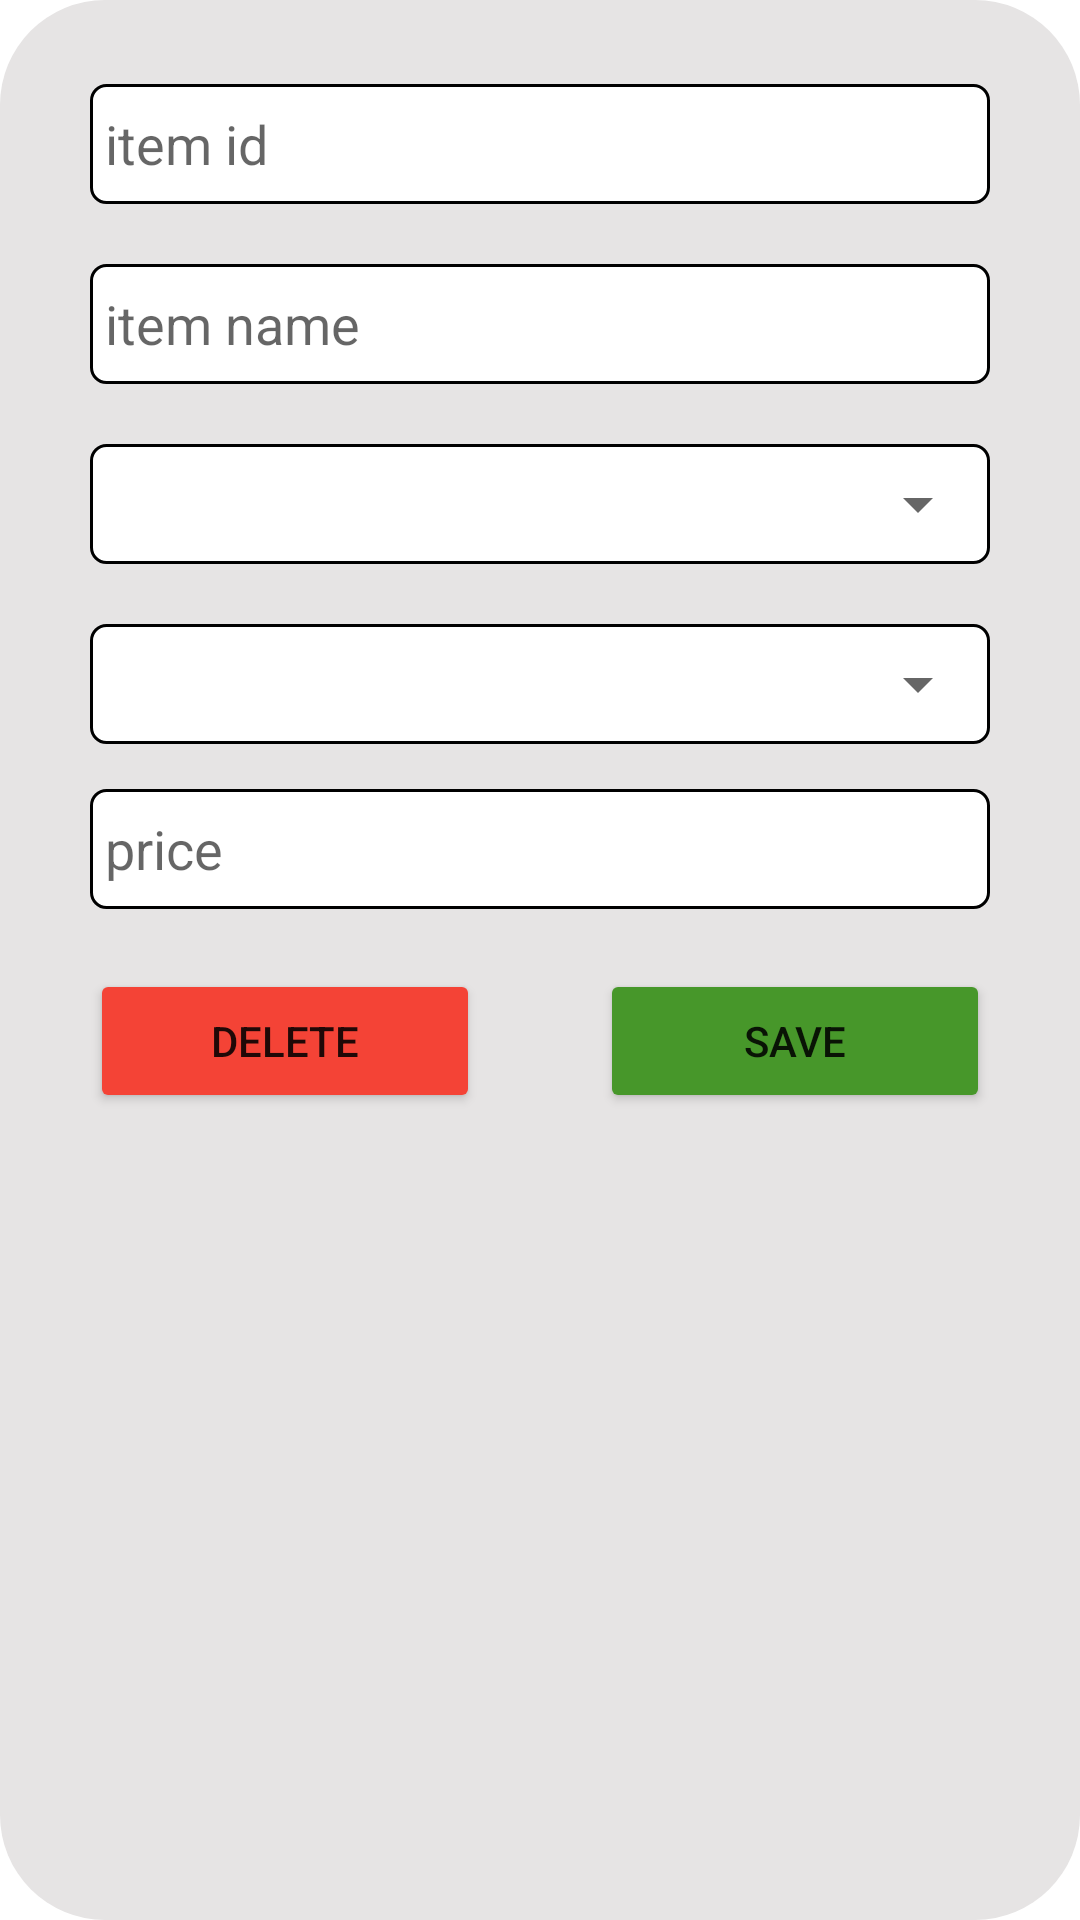

Reconstruct the res/layout file that produces this screen, plus the resources it refers to.
<!-- AndroidManifest.xml: application theme Theme.Kaiserinvoice -->
<!-- res/layout/add_product_dialog.xml -->
<?xml version="1.0" encoding="utf-8"?>
<LinearLayout xmlns:android="http://schemas.android.com/apk/res/android"
    xmlns:app="http://schemas.android.com/apk/res-auto"
    xmlns:tools="http://schemas.android.com/tools"
    android:layout_width="350dp"
    android:layout_height="wrap_content"
    android:layout_gravity="center"
    android:background="@drawable/add_product_bg"
    android:padding="10dp"
    android:orientation="vertical">

        <EditText
            android:id="@+id/addproduct_id"
            android:layout_width="match_parent"
            android:layout_height="40dp"
            android:layout_marginStart="20dp"
            android:layout_marginTop="18dp"
            android:layout_marginEnd="20dp"
            android:background="@drawable/listbgwhite"
            android:hint="item id"
            android:paddingStart="5dp" />

        <EditText
            android:id="@+id/addproduct_name"
            android:layout_width="match_parent"
            android:layout_height="40dp"
            android:layout_marginStart="20dp"
            android:layout_marginTop="20dp"
            android:layout_marginEnd="20dp"
            android:background="@drawable/listbgwhite"
            android:hint="item name"
            android:paddingStart="5dp" />
        <LinearLayout
            android:background="@drawable/listbgwhite"
            android:layout_width="match_parent"
            android:layout_height="40dp"
            android:orientation="horizontal"
            android:layout_gravity="center"
            android:layout_marginStart="20dp"

            android:layout_marginTop="20dp"
            android:layout_marginEnd="20dp">

                <Spinner
                    android:id="@+id/addproduct_categroy"
                    android:layout_width="match_parent"
                    android:layout_height="match_parent"
                    android:spinnerMode="dropdown"/>
        </LinearLayout>


        <LinearLayout
            android:background="@drawable/listbgwhite"
            android:layout_width="match_parent"
            android:layout_height="40dp"
            android:orientation="horizontal"
            android:layout_gravity="center"
            android:layout_marginStart="20dp"
            android:layout_marginTop="20dp"
            android:layout_marginEnd="20dp">

                <Spinner
                    android:id="@+id/addproduct_uom"
                    android:layout_width="match_parent"
                    android:layout_height="match_parent"
                    android:spinnerMode="dropdown"/>
        </LinearLayout>



        <EditText
            android:id="@+id/addproduct_price"
            android:layout_width="match_parent"
            android:layout_height="40dp"
            android:background="@drawable/listbgwhite"
            android:hint="price"
            android:inputType="numberDecimal"
            android:paddingStart="5dp"
            android:layout_marginStart="20dp"
            android:layout_marginTop="15dp"
            android:layout_marginEnd="20dp"/>

        <androidx.constraintlayout.widget.ConstraintLayout
            android:layout_width="match_parent"
            android:layout_height="wrap_content"
            android:layout_marginStart="20dp"
            android:layout_marginTop="20dp"
            android:layout_marginEnd="20dp">

                <Button
                    android:id="@+id/addproduct_save_up"
                    android:layout_width="130dp"
                    android:layout_height="wrap_content"
                    android:layout_gravity="start"
                    android:backgroundTint="@color/green"
                    android:text="Save"
                    app:layout_constraintBottom_toBottomOf="parent"
                    app:layout_constraintEnd_toEndOf="parent"
                    app:layout_constraintTop_toTopOf="parent" />

                <Button
                    android:id="@+id/addproduct_delete"
                    android:layout_width="130dp"
                    android:layout_height="wrap_content"
                    android:backgroundTint="@color/red"
                    android:text="Delete"
                    app:layout_constraintBottom_toBottomOf="parent"
                    app:layout_constraintStart_toStartOf="parent"
                    app:layout_constraintTop_toTopOf="parent" />


        </androidx.constraintlayout.widget.ConstraintLayout>








</LinearLayout>
<!-- resources referenced by this layout -->
<resources>
  <color name="green">#47972A</color>
  <color name="red">#F44336</color>
  <!-- drawable add_product_bg (drawable) -->
  <?xml version="1.0" encoding="utf-8"?>
  <shape xmlns:android="http://schemas.android.com/apk/res/android">
   <corners android:radius="35dp"/>
      <solid android:color="@color/dark_white"/>
  </shape>
  <!-- drawable listbgwhite (drawable) -->
  <?xml version="1.0" encoding="utf-8"?>
  <shape xmlns:android="http://schemas.android.com/apk/res/android">
      <corners android:radius="5dp" />
      <stroke android:width="1dp" android:color="@color/black"/>
      <solid android:color="@color/white"/>
  </shape>
  <style name="Theme.Kaiserinvoice" parent="Theme.MaterialComponents.DayNight.DarkActionBar">
          
          <item name="colorPrimary">@color/purple_500</item>
          <item name="colorPrimaryVariant">@color/purple_700</item>
          <item name="colorOnPrimary">@color/white</item>
          
          <item name="colorSecondary">@color/teal_200</item>
          <item name="colorSecondaryVariant">@color/teal_700</item>
          <item name="colorOnSecondary">@color/black</item>
          
          <item name="android:statusBarColor" tools:targetApi="l">?attr/colorPrimaryVariant</item>
          
      </style>
  <color name="dark_white">#E6E4E4</color>
  <color name="black">#000000</color>
  <color name="white">#FFFFFF</color>
  <color name="purple_500">#BB86FC</color>
  <color name="purple_700">#BB86FC</color>
  <color name="teal_200">#03DAC5</color>
  <color name="teal_700">#018786</color>
</resources>
